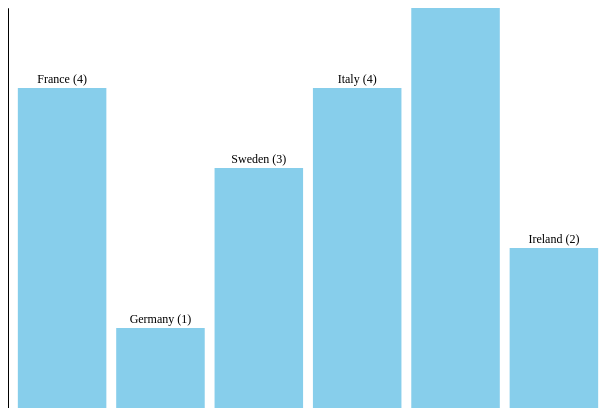
D3 v7 page, settled after 360 driven frames (6 s of simulated time); the page loaded 1 data file(s).


        // JSON verisini yükle
        d3.json("../data/TaylorSwift.json").then(function(data) {
            // Ülkeleri ve konser sayılarını saklayacak bir obje oluştur
            const countryCounts = {};

            // Her konserin ülkesini say
            data.turneler.forEach(turne => {
                turne.uluslararası_tarihler.forEach(konser => {
                    const country = konser.ülke;
                    countryCounts[country] = (countryCounts[country] || 0) + 1;
                });
            });

            // Grafik boyutları
            const width = 600;
            const height = 400;

            // SVG elemanını oluştur
            const svg = d3.select("#chart")
                .append("svg")
                .attr("width", width)
                .attr("height", height);

            // Çubuk grafik için ölçek fonksiyonları
            const xScale = d3.scaleBand()
                .domain(Object.keys(countryCounts))
                .range([0, width])
                .padding(0.1);

            const yScale = d3.scaleLinear()
                .domain([0, d3.max(Object.values(countryCounts))])
                .range([height, 0]);

            // Çubukları oluştur
            svg.selectAll("rect")
                .data(Object.entries(countryCounts))
                .enter()
                .append("rect")
                .attr("x", d => xScale(d[0]))
                .attr("y", d => yScale(d[1]))
                .attr("width", xScale.bandwidth())
                .attr("height", d => height - yScale(d[1]))
                .attr("fill", "skyblue");

            // Ülke isimlerini ve konser sayılarını çubukların üzerine ekle
            svg.selectAll("text")
                .data(Object.entries(countryCounts))
                .enter()
                .append("text")
                .text(d => `${d[0]} (${d[1]})`)
                .attr("x", d => xScale(d[0]) + xScale.bandwidth() / 2)
                .attr("y", d => yScale(d[1]) - 5)
                .attr("text-anchor", "middle")
                .attr("font-size", "12px")
                .attr("fill", "black");

            // Eksenleri oluştur
            svg.append("g")
                .attr("transform", `translate(0, ${height})`)
                .call(d3.axisBottom(xScale))
                .selectAll("text")
                .attr("transform", "rotate(-45)")
                .style("text-anchor", "end");

            svg.append("g")
                .call(d3.axisLeft(yScale));

            // Eksen etiketlerini ekle
            svg.append("text")
                .attr("x", width / 2)
                .attr("y", height + 40)
                .attr("text-anchor", "middle")
                .text("Ülkeler");

            svg.append("text")
                .attr("transform", "rotate(-90)")
                .attr("x", -height / 2)
                .attr("y", -50)
                .attr("text-anchor", "middle")
                .text("Konser Sayısı");
        });
    

### data: ../data/TaylorSwift.json
{
 "turneler": [
  {
   "şarkıcı": "TAYLOR SWIFT",
   "turne_adı": "THE ERAS TOUR",
   "uluslararası_tarihler": [
    "{... 8 keys}",
    "{... 8 keys}",
    "{... 8 keys}",
    "{... 8 keys}",
    "{... 8 keys}",
    "{... 8 keys}",
    "{... 8 keys}",
    "{... 8 keys}",
    "... 11 more items"
   ]
  }
 ]
}